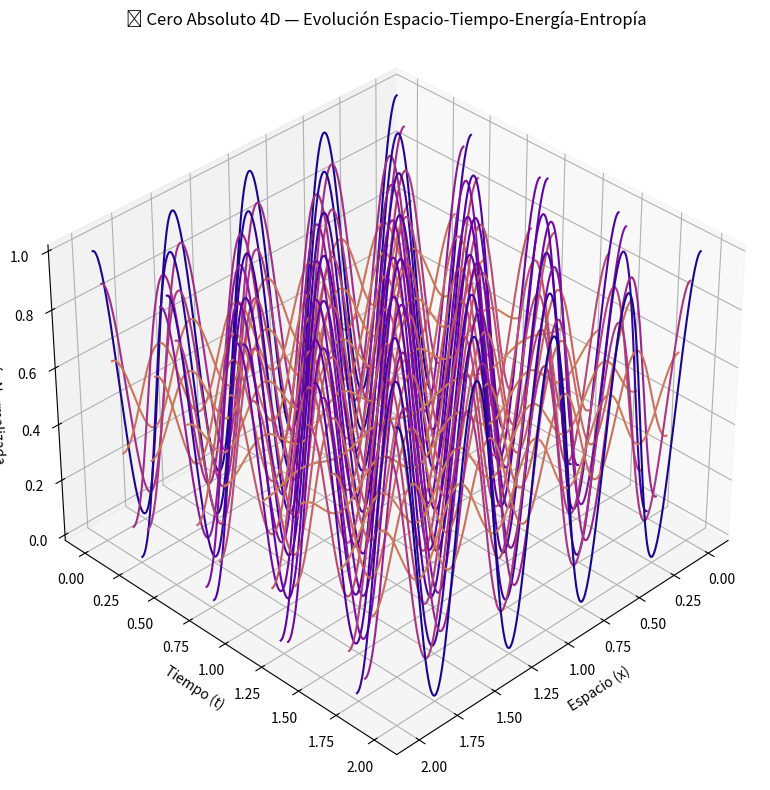

Source code (Python):
#!/usr/bin/env python3
# -*- coding: utf-8 -*-
"""
🪐 Cero Absoluto 4D — Versión Clásica (Física Vigente)
-------------------------------------------------------
Visualiza el campo energético del universo acercándose al cero absoluto
en cuatro dimensiones: espacio, tiempo, energía y entropía.
[redacted]
"""

import numpy as np
import matplotlib.pyplot as plt
from matplotlib import cm
from mpl_toolkits.mplot3d import Axes3D

# Parámetros base (modelo clásico)
A = 1.0           # Amplitud
f = 1.0           # Frecuencia base
λ = 1.0           # Longitud de onda
ω = 2 * np.pi * f # Frecuencia angular
k = 2 * np.pi / λ # Número de onda

# Malla espacio-tiempo
x = np.linspace(0, 2*λ, 400)
t = np.linspace(0, 2/f, 400)
X, T = np.meshgrid(x, t)

# Campo de ondas y energía total (modelo lineal)
Y = 2 * A * np.sin(k*X) * np.cos(ω*T)
dYdx = 2 * A * k * np.cos(k*X) * np.cos(ω*T)
dYdt = -2 * A * ω * np.sin(k*X) * np.sin(ω*T)
E_pot = 0.5 * (dYdx**2)
E_cin = 0.5 * (dYdt**2)
E_tot = E_pot + E_cin
E_norm = E_tot / np.max(E_tot)

# --- Cálculo de entropía local (derivada temporal de la energía)
dE_dt = np.gradient(E_norm, axis=0)
Entropy = np.abs(dE_dt)
Entropy_norm = Entropy / np.max(Entropy)

# --- Visualización 4D: color = entropía (velocidad del cambio energético)
fig = plt.figure(figsize=(11,8))
ax = fig.add_subplot(111, projection='3d')

# Seleccionamos una rebanada para graficar en 3D (tamaño representativo)
frame = np.linspace(0, len(t)-1, 40, dtype=int)
for i in frame:
    color_map = cm.plasma(Entropy_norm[i])
    ax.plot(x, np.full_like(x, t[i]), E_norm[i], color=color_map.mean(axis=0))

# Etiquetas y estética
ax.set_xlabel("Espacio (x)")
ax.set_ylabel("Tiempo (t)")
ax.set_zlabel("Energía Normalizada")
ax.set_title("🪐 Cero Absoluto 4D — Evolución Espacio-Tiempo-Energía-Entropía")

# Ajuste visual
ax.view_init(elev=35, azim=45)
plt.tight_layout()
plt.show()

print("✅ Simulación 4D completada — Cero Absoluto clásico (espacio, tiempo, energía, entropía)")
